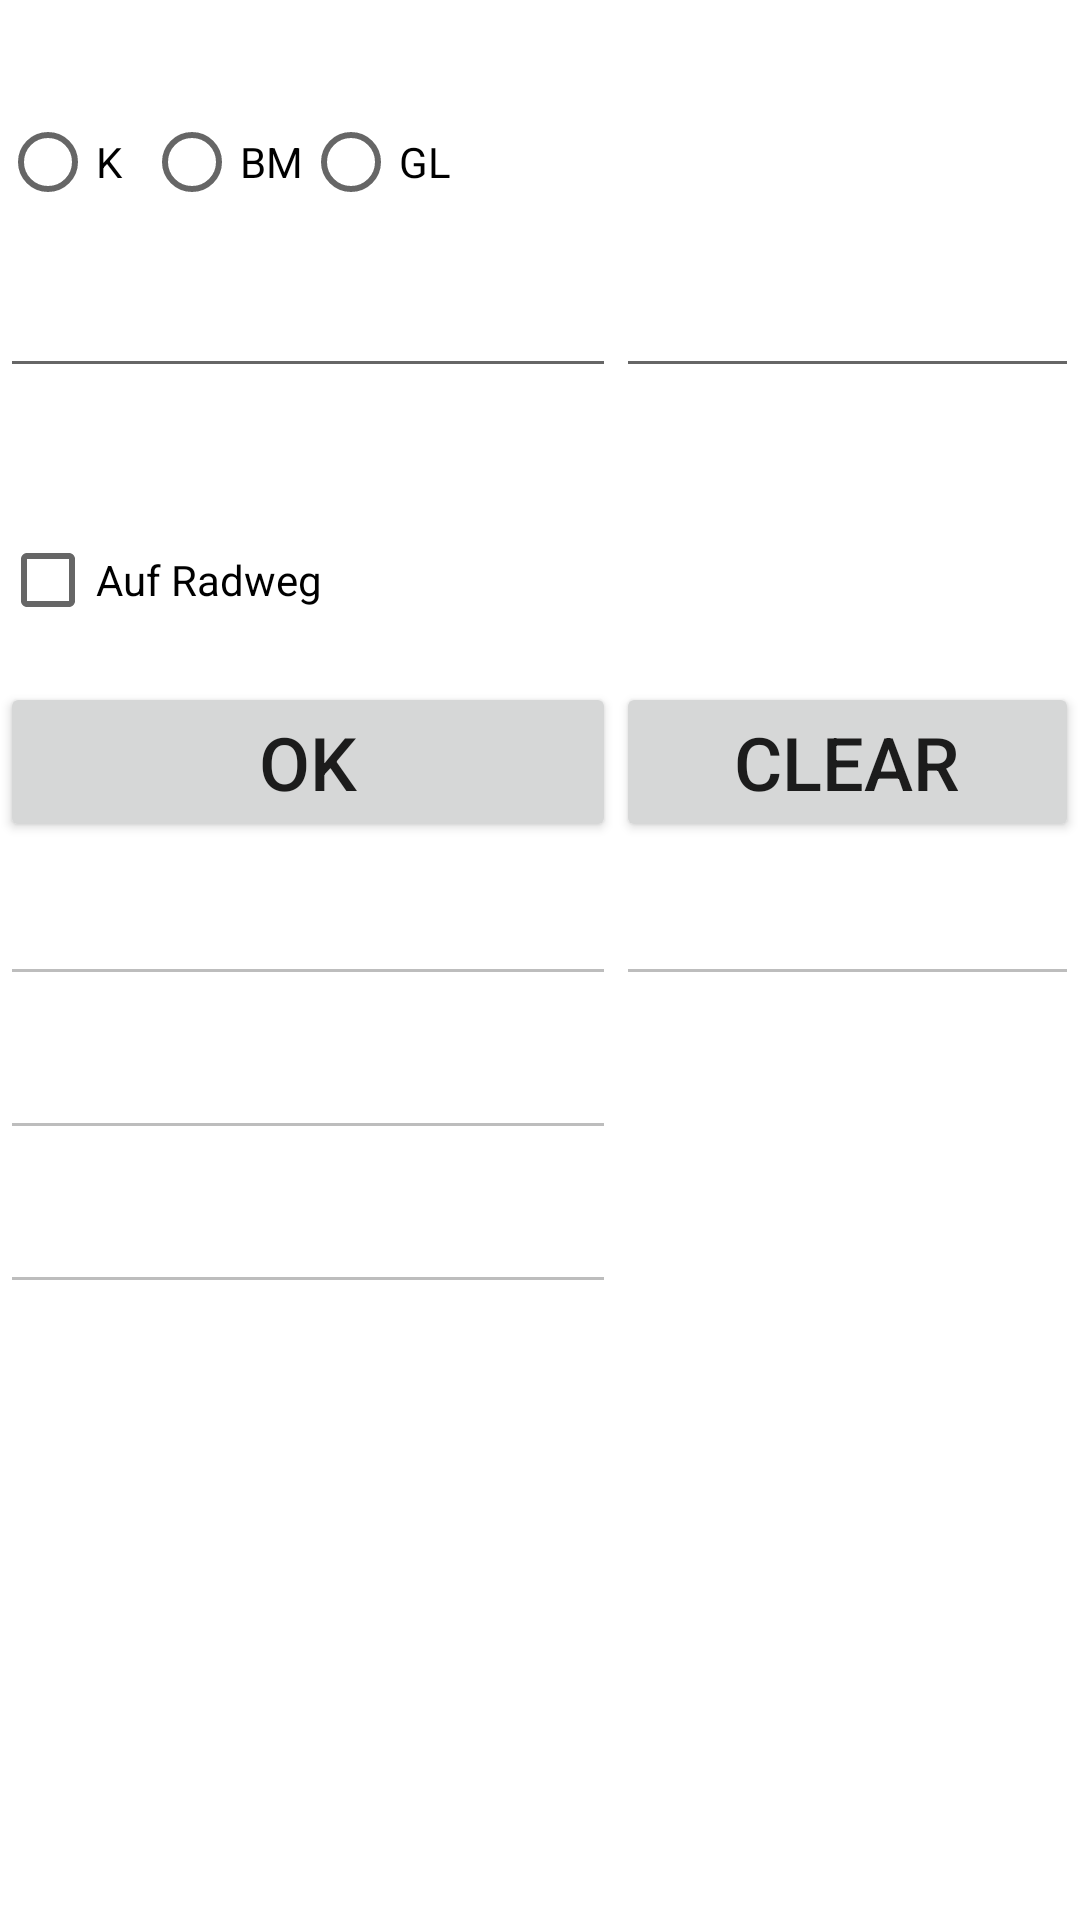

The Android layout XML behind this screen, and the referenced resources:
<!-- AndroidManifest.xml: application theme Theme.VMA_Praktikum2_Aufgabe1 -->
<!-- res/layout/tablelayout.xml -->
<?xml version="1.0" encoding="utf-8"?>
<TableLayout xmlns:android="http://schemas.android.com/apk/res/android"
    xmlns:tools="http://schemas.android.com/tools"
    android:layout_width="match_parent"
    android:layout_height="match_parent"
    android:stretchColumns="*"
    tools:context=".MainActivity"
    android:clickable="true"
    android:focusableInTouchMode="true">

    <TableRow
        android:paddingTop="10dp" >

        <RadioGroup
            android:id="@+id/radiogroup"
            android:layout_width="match_parent"
            android:layout_height="wrap_content"
            android:layout_marginTop="20dp"
            android:orientation="horizontal">

            <RadioButton android:id="@+id/radiobutton_K"
                android:layout_width="wrap_content"
                android:layout_height="wrap_content"
                android:text="@string/K"/>

            <RadioButton android:id="@+id/radiobutton_BM"
                android:layout_width="wrap_content"
                android:layout_height="wrap_content"
                android:text="@string/BM"/>

            <RadioButton android:id="@+id/radiobutton_GL"
                android:layout_width="wrap_content"
                android:layout_height="wrap_content"
                android:text="@string/GL"/>
        </RadioGroup>

    </TableRow>

    <TableRow
        android:paddingTop="10dp" >
        <EditText
            android:id="@+id/input_text"
            android:layout_height="wrap_content"
            android:layout_width="match_parent"
            android:inputType="textCapCharacters"
            android:maxLength="2"/>
        <EditText
            android:id="@+id/input_number"
            android:layout_height="wrap_content"
            android:layout_width="match_parent"
            android:inputType="number"
            android:maxLength="4"/>
    </TableRow>

    <TableRow
        android:paddingTop="10dp" >
        <CheckBox
            android:id="@+id/checkbox"
            android:layout_width="match_parent"
            android:layout_height="wrap_content"
            android:layout_marginTop="30dp"
            android:text="@string/checkbox1" />
    </TableRow>

    <TableRow
        android:paddingTop="10dp" >
        <Button
            android:id="@+id/buttonOK"
            android:text="@string/Ok"
            android:textSize="12pt"
            android:layout_width="match_parent"
            android:layout_height="wrap_content"
            />
        <Button
            android:id="@+id/buttonClear"
            android:text="@string/Clear"
            android:textSize="12pt"
            android:layout_width="match_parent"
            android:layout_height="wrap_content"
            />
    </TableRow>

    <TableRow
        android:paddingTop="10dp" >
        <EditText
            android:id="@+id/anz_all"
            android:layout_height="wrap_content"
            android:layout_width="match_parent"
            android:enabled="false"
            android:inputType="none"/>
        <EditText
            android:id="@+id/anz_rad"
            android:layout_height="wrap_content"
            android:layout_width="match_parent"
            android:enabled="false"
            android:inputType="none"/>
    </TableRow>

    <TableRow
        android:paddingTop="10dp" >
        <EditText
            android:id="@+id/letzer_input"
            android:layout_height="wrap_content"
            android:layout_width="match_parent"
            android:enabled="false"
            android:inputType="none"/>
    </TableRow>

    <TableRow
        android:paddingTop="10dp" >
        <EditText
            android:id="@+id/vorletzer_input"
            android:layout_height="wrap_content"
            android:layout_width="match_parent"
            android:enabled="false"
            android:inputType="none"/>
    </TableRow>



</TableLayout>
<!-- resources referenced by this layout -->
<resources>
  <string name="BM">BM</string>
  <string name="Clear">CLEAR</string>
  <string name="GL">GL</string>
  <string name="K">K</string>
  <string name="Ok">OK</string>
  <string name="checkbox1">Auf Radweg</string>
  <style name="Theme.VMA_Praktikum2_Aufgabe1" parent="Theme.MaterialComponents.DayNight.DarkActionBar">
          
          <item name="colorPrimary">@color/purple_500</item>
          <item name="colorPrimaryVariant">@color/purple_700</item>
          <item name="colorOnPrimary">@color/white</item>
          
          <item name="colorSecondary">@color/teal_200</item>
          <item name="colorSecondaryVariant">@color/teal_700</item>
          <item name="colorOnSecondary">@color/black</item>
          
          <item name="android:statusBarColor" tools:targetApi="l">?attr/colorPrimaryVariant</item>
          
      </style>
  <!-- not gathered from this repository: default colours our renderer supplied (Android Studio template values) -->
  <color name="purple_500">#FF6200EE</color>
  <color name="purple_700">#FF3700B3</color>
  <color name="teal_200">#FF03DAC5</color>
  <color name="teal_700">#FF018786</color>
  <color name="black">#FF000000</color>
  <color name="white">#FFFFFFFF</color>
</resources>
